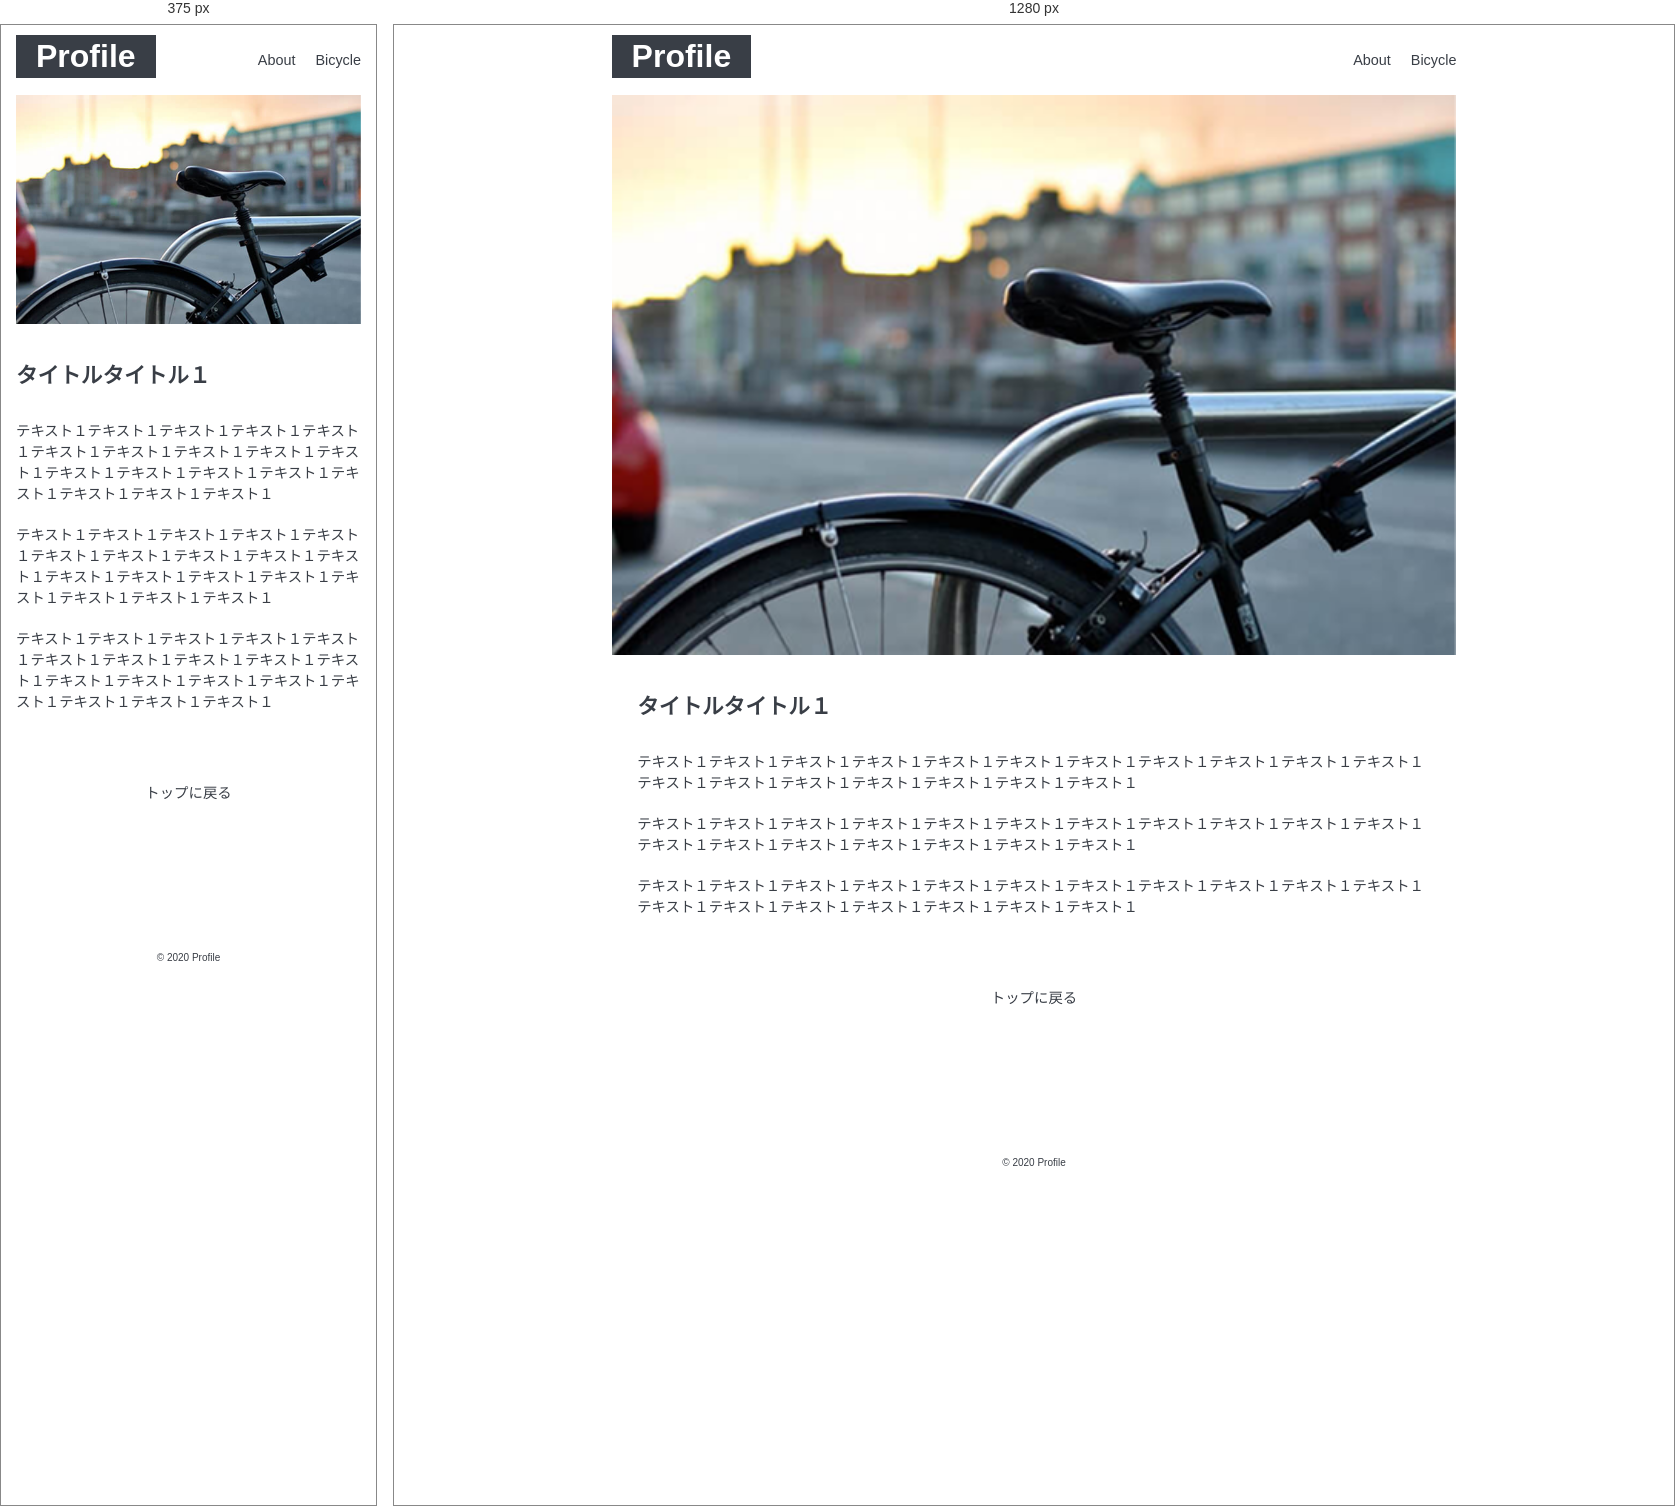
Rendered at 375 px and 1280 px, left to right.

<!-- file: detail.html -->
<!DOCTYPE html>
<html lang="ja">
<head>
    <meta charset="UTF-8">
    <meta name="viewport" content="width=device-width, initial-scale=1.0">
    <title>Document</title>
    <link rel="stylesheet" href="detail.css">
    <link rel="stylesheet" href="responsive2.css">
</head>
<body>
        <header>
            <h1>Profile</h1>
            <div>
                <a href="#">About</a>
                <a href="#">Bicycle</a>
            </div>
        </header>
        <main>
            <img class="top" src="bicycle1.png" alt="bicycle1">
            <div class="about-top">
                <h2>タイトルタイトル１</h2>
                <div class="about">
                    <p>テキスト１テキスト１テキスト１テキスト１テキスト１テキスト１テキスト１テキスト１テキスト１テキスト１テキスト１テキスト１テキスト１テキスト１テキスト１テキスト１テキスト１テキスト１</p>
                    <p>テキスト１テキスト１テキスト１テキスト１テキスト１テキスト１テキスト１テキスト１テキスト１テキスト１テキスト１テキスト１テキスト１テキスト１テキスト１テキスト１テキスト１テキスト１</p>
                    <p>テキスト１テキスト１テキスト１テキスト１テキスト１テキスト１テキスト１テキスト１テキスト１テキスト１テキスト１テキスト１テキスト１テキスト１テキスト１テキスト１テキスト１テキスト１</p>
                </div>
            </div>
            <div class="bicycle-card-text">
            <a href="file:///C:/Users/wanwa/Desktop/%E5%89%AF%E6%A5%AD/%E7%A0%94%E4%BF%AE/github/profile/profile/top.html#" class="contents">トップに戻る</a>
            </div>
        </main>
        <footer>
            <p>© 2020 Profile</p>
        </footer>
    </body>
</html>

/* @media block from responsive2.css */
@media (max-width: 670px) {
    header{
        padding: 0 4%;
    }
    main .top{
        padding: 0 4%;
        width: 100%;
        max-width: 100%;
    }
    main .about-top{ 
        padding: 0 4%;
        width: 100%;
        max-width: 100%;
    }
}